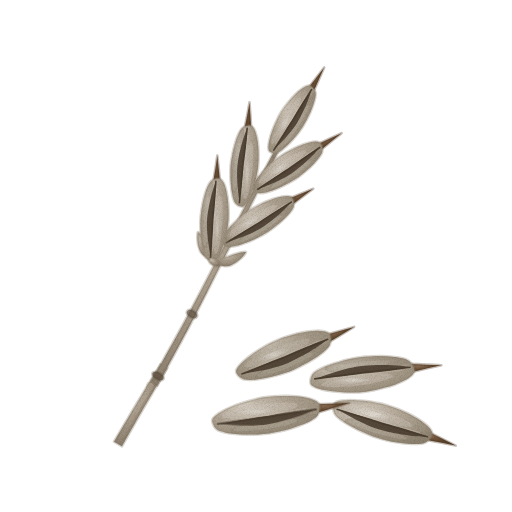
t = 0.00 s
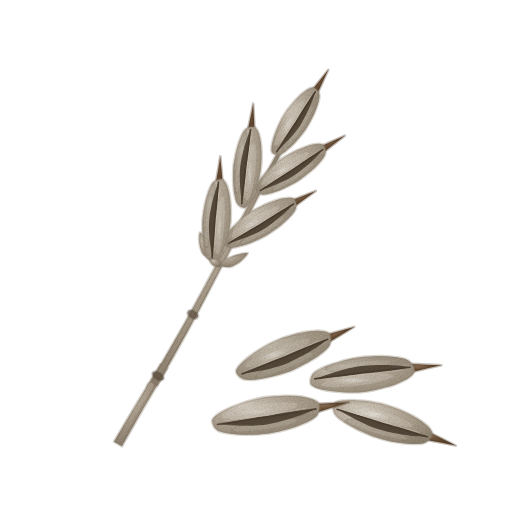
t = 1.43 s
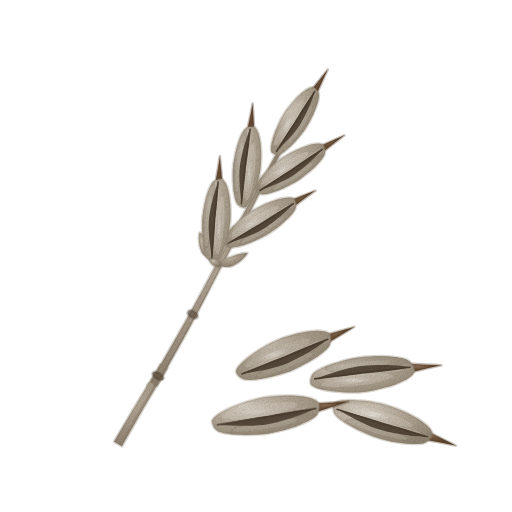
t = 2.85 s
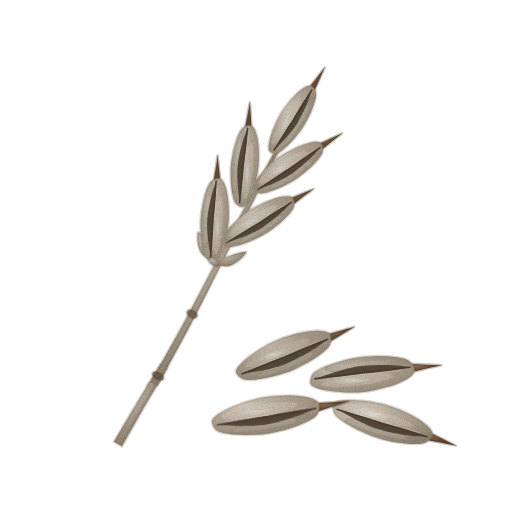
t = 3.80 s
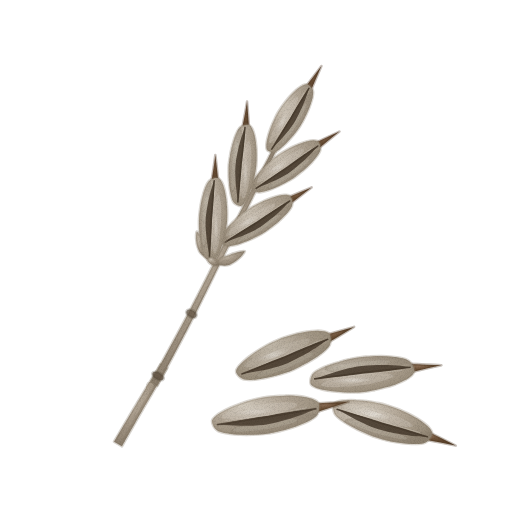
t = 4.75 s
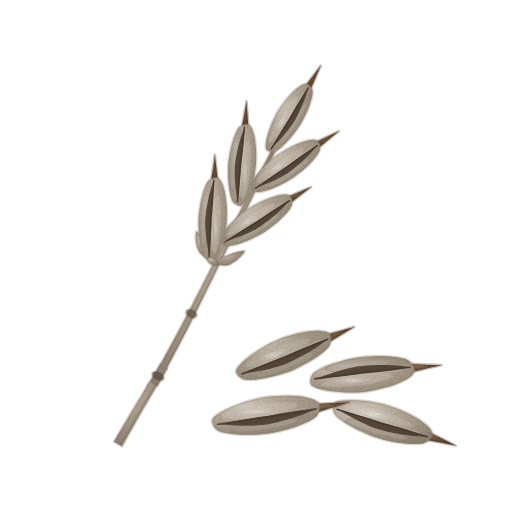
t = 6.18 s

The animated SVG that drew these frames (rendered in a browser with its animation timeline set to each time). Animation: 3 CSS @keyframes rules; one cycle of 7.60 s, repeats indefinitely.

<svg xmlns="http://www.w3.org/2000/svg" viewBox="0 0 512 512" role="img" aria-label="호밀 — 움직임, 윤곽 없는 수채" data-asset="watercolor-rye-motion" data-food="rye" data-style="watercolor" data-variant="motion" stroke-linecap="round" stroke-linejoin="round"><title>호밀</title><desc>마디 있는 줄기 한 가닥과 바닥에 놓인 연한 회갈색의 가늘고 긴 낱알 몇 개에 세로 골과 끝의 짧은 짙은 갈색 까락이 또렷하게 보인다.</desc><style>[data-asset="watercolor-rye-motion"] [data-part="stalk"]{transform-box:view-box;transform-origin:158px 376px;animation:watercolor-rye-motion-m0 7.6s cubic-bezier(.37,0,.63,1) 0s infinite}[data-asset="watercolor-rye-motion"] [data-part="grain-front"]{transform-box:view-box;transform-origin:266px 434px;animation:watercolor-rye-motion-m1 7.6s cubic-bezier(.37,0,.63,1) -2.128s infinite}[data-asset="watercolor-rye-motion"] [data-part="shine"]{transform-box:fill-box;transform-origin:center;animation:watercolor-rye-motion-m2 7.6s cubic-bezier(.37,0,.63,1) -3.192s infinite}@keyframes watercolor-rye-motion-m0{0%,100%{rotate:0deg}25%{rotate:0.9deg}75%{rotate:-0.75deg}}@keyframes watercolor-rye-motion-m1{0%,100%{rotate:0deg}25%{rotate:0.6deg}75%{rotate:-0.525deg}}@keyframes watercolor-rye-motion-m2{0%,100%{opacity:0.66}25%{opacity:0.81}75%{opacity:0.54}}@media (prefers-reduced-motion:reduce){[data-asset="watercolor-rye-motion"] *{animation:none!important}}</style><defs><radialGradient id="watercolor-rye-motion-g-stem-soft" cx="0.3" cy="0.26" r="0.84"><stop offset="0" stop-color="#ccc2b3"/><stop offset="0.45" stop-color="#a79a89"/><stop offset="0.86" stop-color="#918473"/><stop offset="1" stop-color="#847665"/></radialGradient><clipPath id="watercolor-rye-motion-clip0"><path d="M122 446.3 C125.6 439.9 136.1 421.2 143.6 408.1 C151.2 395.1 163.3 374.7 167.3 368 L160.7 364 C156.7 370.7 144.2 390.9 136.4 403.9 C128.6 416.8 117.7 435.4 114 441.7Z"/></clipPath><clipPath id="watercolor-rye-motion-clip1"><path d="M157.3 385.8 C162.9 375.4 180.1 344.3 190.9 323.6 C201.8 302.8 212 282.1 222.5 261.3 C233.1 240.6 244.9 217.2 254.1 199.1 C263.3 181 273.8 160.6 277.7 152.9 L274.3 151.1 C270.2 158.8 259.4 179 249.9 196.9 C240.4 214.8 228.3 238.1 217.5 258.7 C206.7 279.3 196.2 299.9 185.1 320.4 C173.9 341 156.4 371.9 150.7 382.2Z"/></clipPath><radialGradient id="watercolor-rye-motion-g-awn-soft" cx="0.3" cy="0.26" r="0.84"><stop offset="0" stop-color="#896c54"/><stop offset="0.45" stop-color="#684d34"/><stop offset="0.86" stop-color="#59412a"/><stop offset="1" stop-color="#503924"/></radialGradient><radialGradient id="watercolor-rye-motion-g-grain-soft" cx="0.3" cy="0.26" r="0.85"><stop offset="0" stop-color="#d3cbbe"/><stop offset="0.45" stop-color="#b2a696"/><stop offset="0.86" stop-color="#9c907e"/><stop offset="1" stop-color="#8e8270"/></radialGradient><clipPath id="watercolor-rye-motion-clip2"><path d="M312.4 87.4 C313.2 88.1 314 88.9 314.6 89.9 C315.1 90.8 315.6 91.7 315.7 93.2 C315.8 94.6 315.5 96.6 315.1 98.6 C314.7 100.6 313.9 102.9 313.1 105.3 C312.3 107.7 311.3 110.2 310.2 112.7 C309.1 115.2 307.7 117.8 306.5 120.2 C305.3 122.5 304.1 124.6 302.8 126.7 C301.4 128.8 300 130.8 298.4 132.9 C296.8 135 294.9 137.3 293.1 139.3 C291.3 141.4 289.3 143.4 287.6 145.1 C285.8 146.9 283.9 148.5 282.3 149.8 C280.7 151.1 279.1 152.2 277.8 152.8 C276.5 153.4 275.6 153.4 274.5 153.3 C273.5 153.3 272.6 153 271.6 152.6 C270.7 152.2 269.6 151.9 269.1 151 C268.5 150.1 268.3 148.7 268.3 147.2 C268.3 145.6 268.6 143.6 269 141.5 C269.5 139.4 270.1 137.1 270.8 134.7 C271.6 132.3 272.5 129.7 273.6 127.1 C274.6 124.6 275.8 121.9 277 119.5 C278.1 117.1 279.2 115 280.6 112.8 C281.9 110.7 283.2 108.8 284.8 106.6 C286.4 104.5 288.2 102.2 290 100.1 C291.7 98 293.6 96 295.4 94.2 C297.2 92.5 299 90.8 300.7 89.6 C302.4 88.3 304.1 87.2 305.5 86.5 C307 85.8 308.3 85.4 309.5 85.6 C310.6 85.8 311.5 86.7 312.4 87.4Z"/></clipPath><radialGradient id="watercolor-rye-motion-gloss"><stop stop-color="#fffdf9" stop-opacity=".85"/><stop offset=".6" stop-color="#fffdf9" stop-opacity=".25"/><stop offset="1" stop-color="#fffdf9" stop-opacity="0"/></radialGradient><clipPath id="watercolor-rye-motion-clip3"><path d="M312.4 87.4 C313.2 88.1 314 88.9 314.6 89.9 C315.1 90.8 315.6 91.7 315.7 93.2 C315.8 94.6 315.5 96.6 315.1 98.6 C314.7 100.6 313.9 102.9 313.1 105.3 C312.3 107.7 311.3 110.2 310.2 112.7 C309.1 115.2 307.7 117.8 306.5 120.2 C305.3 122.5 304.1 124.6 302.8 126.7 C301.4 128.8 300 130.8 298.4 132.9 C296.8 135 294.9 137.3 293.1 139.3 C291.3 141.4 289.3 143.4 287.6 145.1 C285.8 146.9 283.9 148.5 282.3 149.8 C280.7 151.1 279.1 152.2 277.8 152.8 C276.5 153.4 275.6 153.4 274.5 153.3 C273.5 153.3 272.6 153 271.6 152.6 C270.7 152.2 269.6 151.9 269.1 151 C268.5 150.1 268.3 148.7 268.3 147.2 C268.3 145.6 268.6 143.6 269 141.5 C269.5 139.4 270.1 137.1 270.8 134.7 C271.6 132.3 272.5 129.7 273.6 127.1 C274.6 124.6 275.8 121.9 277 119.5 C278.1 117.1 279.2 115 280.6 112.8 C281.9 110.7 283.2 108.8 284.8 106.6 C286.4 104.5 288.2 102.2 290 100.1 C291.7 98 293.6 96 295.4 94.2 C297.2 92.5 299 90.8 300.7 89.6 C302.4 88.3 304.1 87.2 305.5 86.5 C307 85.8 308.3 85.4 309.5 85.6 C310.6 85.8 311.5 86.7 312.4 87.4Z"/></clipPath><clipPath id="watercolor-rye-motion-clip4"><path d="M321.6 145.3 C322.1 146.4 322.3 147.7 322.4 148.9 C322.5 150 322.6 151.1 322.1 152.5 C321.6 153.9 320.5 155.6 319.3 157.3 C318 159.1 316.3 161 314.6 162.9 C312.8 164.8 310.7 166.9 308.6 168.8 C306.4 170.7 304 172.7 301.8 174.4 C299.7 176.1 297.7 177.6 295.5 179.1 C293.3 180.5 291.1 181.8 288.6 183.1 C286.2 184.4 283.4 185.8 280.8 187 C278.2 188.2 275.5 189.3 273 190.2 C270.6 191.1 268.1 191.9 266 192.5 C263.9 193 262 193.3 260.5 193.3 C259 193.3 258.2 192.9 257.2 192.4 C256.1 192 255.2 191.4 254.4 190.7 C253.7 189.9 252.8 189.1 252.6 188 C252.5 186.9 253 185.5 253.7 184 C254.4 182.4 255.5 180.6 256.8 178.8 C258.1 177 259.7 175 261.4 173 C263.2 171.1 265.2 168.9 267.3 167 C269.3 165 271.7 162.9 273.8 161.1 C275.9 159.3 277.9 157.7 280.1 156.2 C282.2 154.7 284.4 153.4 286.8 152.1 C289.2 150.7 292 149.2 294.6 148 C297.1 146.8 299.8 145.6 302.3 144.7 C304.7 143.8 307.2 143 309.3 142.5 C311.5 142 313.6 141.6 315.3 141.6 C317 141.6 318.5 141.8 319.6 142.4 C320.6 143 321.1 144.3 321.6 145.3Z"/></clipPath><clipPath id="watercolor-rye-motion-clip5"><path d="M312.4 87.4 C313.2 88.1 314 88.9 314.6 89.9 C315.1 90.8 315.6 91.7 315.7 93.2 C315.8 94.6 315.5 96.6 315.1 98.6 C314.7 100.6 313.9 102.9 313.1 105.3 C312.3 107.7 311.3 110.2 310.2 112.7 C309.1 115.2 307.7 117.8 306.5 120.2 C305.3 122.5 304.1 124.6 302.8 126.7 C301.4 128.8 300 130.8 298.4 132.9 C296.8 135 294.9 137.3 293.1 139.3 C291.3 141.4 289.3 143.4 287.6 145.1 C285.8 146.9 283.9 148.5 282.3 149.8 C280.7 151.1 279.1 152.2 277.8 152.8 C276.5 153.4 275.6 153.4 274.5 153.3 C273.5 153.3 272.6 153 271.6 152.6 C270.7 152.2 269.6 151.9 269.1 151 C268.5 150.1 268.3 148.7 268.3 147.2 C268.3 145.6 268.6 143.6 269 141.5 C269.5 139.4 270.1 137.1 270.8 134.7 C271.6 132.3 272.5 129.7 273.6 127.1 C274.6 124.6 275.8 121.9 277 119.5 C278.1 117.1 279.2 115 280.6 112.8 C281.9 110.7 283.2 108.8 284.8 106.6 C286.4 104.5 288.2 102.2 290 100.1 C291.7 98 293.6 96 295.4 94.2 C297.2 92.5 299 90.8 300.7 89.6 C302.4 88.3 304.1 87.2 305.5 86.5 C307 85.8 308.3 85.4 309.5 85.6 C310.6 85.8 311.5 86.7 312.4 87.4Z"/></clipPath><clipPath id="watercolor-rye-motion-clip6"><path d="M321.6 145.3 C322.1 146.4 322.3 147.7 322.4 148.9 C322.5 150 322.6 151.1 322.1 152.5 C321.6 153.9 320.5 155.6 319.3 157.3 C318 159.1 316.3 161 314.6 162.9 C312.8 164.8 310.7 166.9 308.6 168.8 C306.4 170.7 304 172.7 301.8 174.4 C299.7 176.1 297.7 177.6 295.5 179.1 C293.3 180.5 291.1 181.8 288.6 183.1 C286.2 184.4 283.4 185.8 280.8 187 C278.2 188.2 275.5 189.3 273 190.2 C270.6 191.1 268.1 191.9 266 192.5 C263.9 193 262 193.3 260.5 193.3 C259 193.3 258.2 192.9 257.2 192.4 C256.1 192 255.2 191.4 254.4 190.7 C253.7 189.9 252.8 189.1 252.6 188 C252.5 186.9 253 185.5 253.7 184 C254.4 182.4 255.5 180.6 256.8 178.8 C258.1 177 259.7 175 261.4 173 C263.2 171.1 265.2 168.9 267.3 167 C269.3 165 271.7 162.9 273.8 161.1 C275.9 159.3 277.9 157.7 280.1 156.2 C282.2 154.7 284.4 153.4 286.8 152.1 C289.2 150.7 292 149.2 294.6 148 C297.1 146.8 299.8 145.6 302.3 144.7 C304.7 143.8 307.2 143 309.3 142.5 C311.5 142 313.6 141.6 315.3 141.6 C317 141.6 318.5 141.8 319.6 142.4 C320.6 143 321.1 144.3 321.6 145.3Z"/></clipPath><clipPath id="watercolor-rye-motion-clip7"><path d="M248.2 125.7 C249.4 125.6 250.8 125.5 251.8 126.1 C252.8 126.7 253.7 128 254.5 129.5 C255.3 131 255.9 133 256.5 135.2 C257.1 137.3 257.5 139.9 257.9 142.5 C258.2 145.1 258.4 148 258.6 150.8 C258.7 153.7 258.7 156.8 258.6 159.6 C258.5 162.4 258.4 164.9 258.1 167.5 C257.8 170.1 257.4 172.6 256.8 175.3 C256.2 178 255.5 181.1 254.7 183.8 C253.9 186.6 253 189.4 252 191.8 C251.1 194.3 250.1 196.7 249.1 198.7 C248.1 200.7 247.1 202.5 246 203.8 C245 205.1 244 206.2 242.9 206.6 C241.9 207 240.8 206.6 239.8 206.3 C238.8 206 237.8 205.4 236.9 204.7 C236 204 235.3 203.5 234.6 202.2 C233.9 200.9 233.3 199 232.7 196.9 C232.2 194.8 231.8 192.3 231.4 189.7 C231.1 187.1 230.8 184.1 230.6 181.3 C230.4 178.4 230.4 175.3 230.4 172.5 C230.4 169.7 230.5 167.2 230.7 164.6 C231 162 231.4 159.5 231.9 156.8 C232.3 154 233 151 233.7 148.2 C234.4 145.4 235.2 142.7 236 140.2 C236.8 137.7 237.8 135.3 238.7 133.4 C239.7 131.4 240.7 129.7 241.7 128.6 C242.7 127.5 243.7 127.1 244.8 126.6 C245.8 126.2 247.1 125.8 248.2 125.7Z"/></clipPath><clipPath id="watercolor-rye-motion-clip8"><path d="M321.6 145.3 C322.1 146.4 322.3 147.7 322.4 148.9 C322.5 150 322.6 151.1 322.1 152.5 C321.6 153.9 320.5 155.6 319.3 157.3 C318 159.1 316.3 161 314.6 162.9 C312.8 164.8 310.7 166.9 308.6 168.8 C306.4 170.7 304 172.7 301.8 174.4 C299.7 176.1 297.7 177.6 295.5 179.1 C293.3 180.5 291.1 181.8 288.6 183.1 C286.2 184.4 283.4 185.8 280.8 187 C278.2 188.2 275.5 189.3 273 190.2 C270.6 191.1 268.1 191.9 266 192.5 C263.9 193 262 193.3 260.5 193.3 C259 193.3 258.2 192.9 257.2 192.4 C256.1 192 255.2 191.4 254.4 190.7 C253.7 189.9 252.8 189.1 252.6 188 C252.5 186.9 253 185.5 253.7 184 C254.4 182.4 255.5 180.6 256.8 178.8 C258.1 177 259.7 175 261.4 173 C263.2 171.1 265.2 168.9 267.3 167 C269.3 165 271.7 162.9 273.8 161.1 C275.9 159.3 277.9 157.7 280.1 156.2 C282.2 154.7 284.4 153.4 286.8 152.1 C289.2 150.7 292 149.2 294.6 148 C297.1 146.8 299.8 145.6 302.3 144.7 C304.7 143.8 307.2 143 309.3 142.5 C311.5 142 313.6 141.6 315.3 141.6 C317 141.6 318.5 141.8 319.6 142.4 C320.6 143 321.1 144.3 321.6 145.3Z"/></clipPath><clipPath id="watercolor-rye-motion-clip9"><path d="M248.2 125.7 C249.4 125.6 250.8 125.5 251.8 126.1 C252.8 126.7 253.7 128 254.5 129.5 C255.3 131 255.9 133 256.5 135.2 C257.1 137.3 257.5 139.9 257.9 142.5 C258.2 145.1 258.4 148 258.6 150.8 C258.7 153.7 258.7 156.8 258.6 159.6 C258.5 162.4 258.4 164.9 258.1 167.5 C257.8 170.1 257.4 172.6 256.8 175.3 C256.2 178 255.5 181.1 254.7 183.8 C253.9 186.6 253 189.4 252 191.8 C251.1 194.3 250.1 196.7 249.1 198.7 C248.1 200.7 247.1 202.5 246 203.8 C245 205.1 244 206.2 242.9 206.6 C241.9 207 240.8 206.6 239.8 206.3 C238.8 206 237.8 205.4 236.9 204.7 C236 204 235.3 203.5 234.6 202.2 C233.9 200.9 233.3 199 232.7 196.9 C232.2 194.8 231.8 192.3 231.4 189.7 C231.1 187.1 230.8 184.1 230.6 181.3 C230.4 178.4 230.4 175.3 230.4 172.5 C230.4 169.7 230.5 167.2 230.7 164.6 C231 162 231.4 159.5 231.9 156.8 C232.3 154 233 151 233.7 148.2 C234.4 145.4 235.2 142.7 236 140.2 C236.8 137.7 237.8 135.3 238.7 133.4 C239.7 131.4 240.7 129.7 241.7 128.6 C242.7 127.5 243.7 127.1 244.8 126.6 C245.8 126.2 247.1 125.8 248.2 125.7Z"/></clipPath><clipPath id="watercolor-rye-motion-clip10"><path d="M293.2 200 C293.7 201.1 293.8 202.4 293.9 203.6 C293.9 204.9 294 205.9 293.4 207.4 C292.8 208.8 291.7 210.5 290.4 212.2 C289 213.9 287.2 215.9 285.3 217.7 C283.4 219.6 281.2 221.6 279 223.5 C276.7 225.4 274.2 227.3 271.9 229 C269.6 230.7 267.5 232.2 265.2 233.6 C262.9 235 260.6 236.2 258.1 237.4 C255.5 238.7 252.6 240 249.9 241.2 C247.2 242.3 244.4 243.3 241.9 244.2 C239.3 245 236.8 245.8 234.6 246.2 C232.5 246.7 230.5 246.9 229 246.9 C227.5 246.8 226.6 246.3 225.6 245.9 C224.6 245.4 223.5 244.8 222.8 244 C222 243.2 221.2 242.4 221.1 241.2 C221 240.1 221.5 238.6 222.3 237.1 C223.1 235.6 224.3 233.8 225.7 232 C227.1 230.2 228.8 228.2 230.6 226.2 C232.5 224.3 234.7 222.2 236.8 220.2 C239 218.3 241.5 216.2 243.7 214.4 C246 212.7 248 211.2 250.3 209.7 C252.6 208.2 254.8 207 257.4 205.7 C259.9 204.4 262.8 203 265.4 201.8 C268.1 200.6 270.9 199.6 273.4 198.7 C276 197.9 278.5 197.1 280.8 196.7 C283 196.2 285.1 196 286.9 196 C288.6 196 290.2 196.3 291.2 196.9 C292.3 197.6 292.8 198.9 293.2 200Z"/></clipPath><clipPath id="watercolor-rye-motion-clip11"><path d="M248.2 125.7 C249.4 125.6 250.8 125.5 251.8 126.1 C252.8 126.7 253.7 128 254.5 129.5 C255.3 131 255.9 133 256.5 135.2 C257.1 137.3 257.5 139.9 257.9 142.5 C258.2 145.1 258.4 148 258.6 150.8 C258.7 153.7 258.7 156.8 258.6 159.6 C258.5 162.4 258.4 164.9 258.1 167.5 C257.8 170.1 257.4 172.6 256.8 175.3 C256.2 178 255.5 181.1 254.7 183.8 C253.9 186.6 253 189.4 252 191.8 C251.1 194.3 250.1 196.7 249.1 198.7 C248.1 200.7 247.1 202.5 246 203.8 C245 205.1 244 206.2 242.9 206.6 C241.9 207 240.8 206.6 239.8 206.3 C238.8 206 237.8 205.4 236.9 204.7 C236 204 235.3 203.5 234.6 202.2 C233.9 200.9 233.3 199 232.7 196.9 C232.2 194.8 231.8 192.3 231.4 189.7 C231.1 187.1 230.8 184.1 230.6 181.3 C230.4 178.4 230.4 175.3 230.4 172.5 C230.4 169.7 230.5 167.2 230.7 164.6 C231 162 231.4 159.5 231.9 156.8 C232.3 154 233 151 233.7 148.2 C234.4 145.4 235.2 142.7 236 140.2 C236.8 137.7 237.8 135.3 238.7 133.4 C239.7 131.4 240.7 129.7 241.7 128.6 C242.7 127.5 243.7 127.1 244.8 126.6 C245.8 126.2 247.1 125.8 248.2 125.7Z"/></clipPath><clipPath id="watercolor-rye-motion-clip12"><path d="M293.2 200 C293.7 201.1 293.8 202.4 293.9 203.6 C293.9 204.9 294 205.9 293.4 207.4 C292.8 208.8 291.7 210.5 290.4 212.2 C289 213.9 287.2 215.9 285.3 217.7 C283.4 219.6 281.2 221.6 279 223.5 C276.7 225.4 274.2 227.3 271.9 229 C269.6 230.7 267.5 232.2 265.2 233.6 C262.9 235 260.6 236.2 258.1 237.4 C255.5 238.7 252.6 240 249.9 241.2 C247.2 242.3 244.4 243.3 241.9 244.2 C239.3 245 236.8 245.8 234.6 246.2 C232.5 246.7 230.5 246.9 229 246.9 C227.5 246.8 226.6 246.3 225.6 245.9 C224.6 245.4 223.5 244.8 222.8 244 C222 243.2 221.2 242.4 221.1 241.2 C221 240.1 221.5 238.6 222.3 237.1 C223.1 235.6 224.3 233.8 225.7 232 C227.1 230.2 228.8 228.2 230.6 226.2 C232.5 224.3 234.7 222.2 236.8 220.2 C239 218.3 241.5 216.2 243.7 214.4 C246 212.7 248 211.2 250.3 209.7 C252.6 208.2 254.8 207 257.4 205.7 C259.9 204.4 262.8 203 265.4 201.8 C268.1 200.6 270.9 199.6 273.4 198.7 C276 197.9 278.5 197.1 280.8 196.7 C283 196.2 285.1 196 286.9 196 C288.6 196 290.2 196.3 291.2 196.9 C292.3 197.6 292.8 198.9 293.2 200Z"/></clipPath><clipPath id="watercolor-rye-motion-clip13"><path d="M216.9 178.6 C218.1 178.4 219.5 178.2 220.5 178.9 C221.6 179.5 222.5 180.8 223.4 182.3 C224.2 183.8 225 185.8 225.7 188 C226.3 190.2 226.9 192.8 227.3 195.4 C227.8 198.1 228.1 201 228.3 204 C228.6 206.9 228.7 210.1 228.7 212.9 C228.7 215.8 228.7 218.3 228.5 221 C228.2 223.7 227.9 226.2 227.4 229.1 C226.9 231.9 226.2 235 225.5 237.9 C224.8 240.7 224 243.6 223.1 246.1 C222.3 248.7 221.3 251.2 220.4 253.2 C219.4 255.3 218.4 257.2 217.4 258.6 C216.4 260 215.4 261.1 214.4 261.6 C213.3 262.1 212.1 261.7 211.1 261.4 C210.1 261.1 209 260.5 208.1 259.8 C207.2 259.1 206.4 258.6 205.6 257.3 C204.9 256 204.2 254.1 203.6 252 C203 249.9 202.4 247.3 202 244.7 C201.5 242 201.2 239 200.9 236.1 C200.6 233.2 200.4 230 200.3 227.2 C200.3 224.3 200.2 221.7 200.4 219 C200.6 216.4 200.9 213.8 201.3 211 C201.7 208.2 202.2 205 202.8 202.2 C203.4 199.3 204.2 196.4 204.9 193.9 C205.7 191.3 206.6 188.8 207.5 186.8 C208.4 184.8 209.3 183 210.3 181.9 C211.3 180.7 212.3 180.3 213.4 179.7 C214.5 179.2 215.7 178.7 216.9 178.6Z"/></clipPath><clipPath id="watercolor-rye-motion-clip14"><path d="M330.5 337.2 C330.8 338.6 330.8 340.2 330.6 341.6 C330.4 343.1 330.3 344.3 329.3 345.9 C328.3 347.5 326.6 349.3 324.6 351 C322.6 352.8 320.1 354.7 317.4 356.6 C314.7 358.4 311.7 360.3 308.6 362.1 C305.6 363.8 302.1 365.6 299.1 367.1 C296 368.7 293.2 370 290.1 371.2 C287.1 372.4 284.1 373.3 280.8 374.3 C277.5 375.3 273.8 376.2 270.3 377 C266.9 377.8 263.3 378.5 260.1 378.9 C256.9 379.4 253.7 379.8 251 379.9 C248.4 380 246 379.9 244.2 379.5 C242.4 379.1 241.5 378.4 240.3 377.6 C239.2 376.8 238.2 375.9 237.5 374.8 C236.8 373.7 235.9 372.5 236 371.1 C236.2 369.8 237.1 368.2 238.3 366.6 C239.6 364.9 241.4 363 243.4 361.2 C245.5 359.3 247.9 357.3 250.6 355.4 C253.2 353.4 256.2 351.4 259.2 349.5 C262.2 347.7 265.6 345.7 268.6 344.1 C271.7 342.5 274.5 341.1 277.5 339.9 C280.5 338.6 283.4 337.6 286.7 336.6 C290 335.5 293.7 334.5 297.1 333.6 C300.6 332.8 304.1 332.1 307.3 331.6 C310.5 331.1 313.7 330.8 316.5 330.7 C319.2 330.6 321.8 330.8 323.9 331.2 C325.9 331.6 327.7 332.1 328.8 333.2 C329.9 334.2 330.2 335.8 330.5 337.2Z"/></clipPath><clipPath id="watercolor-rye-motion-clip15"><path d="M330.5 337.2 C330.8 338.6 330.8 340.2 330.6 341.6 C330.4 343.1 330.3 344.3 329.3 345.9 C328.3 347.5 326.6 349.3 324.6 351 C322.6 352.8 320.1 354.7 317.4 356.6 C314.7 358.4 311.7 360.3 308.6 362.1 C305.6 363.8 302.1 365.6 299.1 367.1 C296 368.7 293.2 370 290.1 371.2 C287.1 372.4 284.1 373.3 280.8 374.3 C277.5 375.3 273.8 376.2 270.3 377 C266.9 377.8 263.3 378.5 260.1 378.9 C256.9 379.4 253.7 379.8 251 379.9 C248.4 380 246 379.9 244.2 379.5 C242.4 379.1 241.5 378.4 240.3 377.6 C239.2 376.8 238.2 375.9 237.5 374.8 C236.8 373.7 235.9 372.5 236 371.1 C236.2 369.8 237.1 368.2 238.3 366.6 C239.6 364.9 241.4 363 243.4 361.2 C245.5 359.3 247.9 357.3 250.6 355.4 C253.2 353.4 256.2 351.4 259.2 349.5 C262.2 347.7 265.6 345.7 268.6 344.1 C271.7 342.5 274.5 341.1 277.5 339.9 C280.5 338.6 283.4 337.6 286.7 336.6 C290 335.5 293.7 334.5 297.1 333.6 C300.6 332.8 304.1 332.1 307.3 331.6 C310.5 331.1 313.7 330.8 316.5 330.7 C319.2 330.6 321.8 330.8 323.9 331.2 C325.9 331.6 327.7 332.1 328.8 333.2 C329.9 334.2 330.2 335.8 330.5 337.2Z"/></clipPath><clipPath id="watercolor-rye-motion-clip16"><path d="M330.5 337.2 C330.8 338.6 330.8 340.2 330.6 341.6 C330.4 343.1 330.3 344.3 329.3 345.9 C328.3 347.5 326.6 349.3 324.6 351 C322.6 352.8 320.1 354.7 317.4 356.6 C314.7 358.4 311.7 360.3 308.6 362.1 C305.6 363.8 302.1 365.6 299.1 367.1 C296 368.7 293.2 370 290.1 371.2 C287.1 372.4 284.1 373.3 280.8 374.3 C277.5 375.3 273.8 376.2 270.3 377 C266.9 377.8 263.3 378.5 260.1 378.9 C256.9 379.4 253.7 379.8 251 379.9 C248.4 380 246 379.9 244.2 379.5 C242.4 379.1 241.5 378.4 240.3 377.6 C239.2 376.8 238.2 375.9 237.5 374.8 C236.8 373.7 235.9 372.5 236 371.1 C236.2 369.8 237.1 368.2 238.3 366.6 C239.6 364.9 241.4 363 243.4 361.2 C245.5 359.3 247.9 357.3 250.6 355.4 C253.2 353.4 256.2 351.4 259.2 349.5 C262.2 347.7 265.6 345.7 268.6 344.1 C271.7 342.5 274.5 341.1 277.5 339.9 C280.5 338.6 283.4 337.6 286.7 336.6 C290 335.5 293.7 334.5 297.1 333.6 C300.6 332.8 304.1 332.1 307.3 331.6 C310.5 331.1 313.7 330.8 316.5 330.7 C319.2 330.6 321.8 330.8 323.9 331.2 C325.9 331.6 327.7 332.1 328.8 333.2 C329.9 334.2 330.2 335.8 330.5 337.2Z"/></clipPath><clipPath id="watercolor-rye-motion-clip17"><path d="M413.6 367.7 C414.1 369.1 414.7 370.7 414.2 372.2 C413.7 373.6 412.4 375 410.7 376.4 C409.1 377.9 406.7 379.3 404.2 380.6 C401.7 381.9 398.6 383.2 395.5 384.4 C392.3 385.5 388.7 386.7 385.2 387.6 C381.7 388.6 377.7 389.5 374.2 390.2 C370.7 390.9 367.6 391.5 364.2 391.9 C360.8 392.2 357.6 392.4 354 392.5 C350.4 392.5 346.4 392.5 342.7 392.3 C339.1 392.1 335.3 391.8 331.9 391.3 C328.6 390.9 325.3 390.3 322.5 389.7 C319.8 389 317.2 388.3 315.2 387.4 C313.3 386.5 311.7 385.5 310.9 384.4 C310 383.2 310.3 381.7 310.4 380.3 C310.5 379 310.8 377.6 311.4 376.4 C312 375.1 312.5 374 313.9 372.7 C315.4 371.5 317.6 370.2 320 369 C322.5 367.7 325.6 366.4 328.7 365.3 C331.9 364.1 335.5 362.9 339 361.9 C342.5 360.8 346.4 359.8 349.9 359.1 C353.4 358.3 356.6 357.7 359.9 357.2 C363.3 356.8 366.5 356.5 370.1 356.4 C373.6 356.2 377.7 356.1 381.3 356.1 C385 356.2 388.7 356.4 392.1 356.7 C395.4 357 398.7 357.5 401.4 358.1 C404.1 358.7 406.5 359.5 408.2 360.4 C409.9 361.3 410.7 362.4 411.6 363.6 C412.5 364.8 413.2 366.2 413.6 367.7Z"/></clipPath><clipPath id="watercolor-rye-motion-clip18"><path d="M413.6 367.7 C414.1 369.1 414.7 370.7 414.2 372.2 C413.7 373.6 412.4 375 410.7 376.4 C409.1 377.9 406.7 379.3 404.2 380.6 C401.7 381.9 398.6 383.2 395.5 384.4 C392.3 385.5 388.7 386.7 385.2 387.6 C381.7 388.6 377.7 389.5 374.2 390.2 C370.7 390.9 367.6 391.5 364.2 391.9 C360.8 392.2 357.6 392.4 354 392.5 C350.4 392.5 346.4 392.5 342.7 392.3 C339.1 392.1 335.3 391.8 331.9 391.3 C328.6 390.9 325.3 390.3 322.5 389.7 C319.8 389 317.2 388.3 315.2 387.4 C313.3 386.5 311.7 385.5 310.9 384.4 C310 383.2 310.3 381.7 310.4 380.3 C310.5 379 310.8 377.6 311.4 376.4 C312 375.1 312.5 374 313.9 372.7 C315.4 371.5 317.6 370.2 320 369 C322.5 367.7 325.6 366.4 328.7 365.3 C331.9 364.1 335.5 362.9 339 361.9 C342.5 360.8 346.4 359.8 349.9 359.1 C353.4 358.3 356.6 357.7 359.9 357.2 C363.3 356.8 366.5 356.5 370.1 356.4 C373.6 356.2 377.7 356.1 381.3 356.1 C385 356.2 388.7 356.4 392.1 356.7 C395.4 357 398.7 357.5 401.4 358.1 C404.1 358.7 406.5 359.5 408.2 360.4 C409.9 361.3 410.7 362.4 411.6 363.6 C412.5 364.8 413.2 366.2 413.6 367.7Z"/></clipPath><clipPath id="watercolor-rye-motion-clip19"><path d="M430.9 436.9 C430.2 438.2 429.2 439.5 428.1 440.5 C427 441.5 426.1 442.4 424.3 443 C422.5 443.6 420.1 443.9 417.4 444 C414.7 444.2 411.4 444 408.1 443.8 C404.8 443.5 401.2 443.1 397.6 442.5 C394.1 441.9 390.2 441.2 386.8 440.4 C383.4 439.6 380.3 438.8 377.2 437.8 C374 436.8 371 435.7 367.8 434.3 C364.6 433 360.9 431.4 357.7 429.8 C354.5 428.2 351.2 426.4 348.4 424.7 C345.5 423.1 342.8 421.3 340.6 419.7 C338.4 418.1 336.6 416.5 335.4 415 C334.2 413.6 334 412.4 333.6 411.1 C333.2 409.8 333 408.4 333.1 407.1 C333.2 405.7 333.3 404.3 334.3 403.3 C335.3 402.3 337 401.6 339.1 401.1 C341.1 400.6 343.7 400.3 346.5 400.2 C349.3 400 352.6 400 355.9 400.2 C359.2 400.3 362.9 400.7 366.5 401.1 C370.1 401.5 374 402.2 377.4 402.9 C380.9 403.5 384 404.2 387.1 405.2 C390.3 406.1 393.3 407.2 396.6 408.5 C399.8 409.8 403.5 411.3 406.7 412.8 C410 414.4 413.2 416.1 416.1 417.7 C419 419.4 421.7 421.2 423.9 422.9 C426.1 424.6 428.1 426.3 429.5 428 C430.9 429.6 431.9 431.2 432.2 432.7 C432.4 434.2 431.6 435.7 430.9 436.9Z"/></clipPath><clipPath id="watercolor-rye-motion-clip20"><path d="M319.2 407.6 C319.2 409.1 319 410.7 318.5 412.2 C318 413.7 317.5 415 316.1 416.4 C314.6 417.8 312.3 419.3 309.8 420.7 C307.3 422.1 304.2 423.5 300.9 424.7 C297.7 426 294 427.3 290.4 428.4 C286.7 429.5 282.7 430.6 279.1 431.4 C275.5 432.2 272.2 432.9 268.8 433.5 C265.3 434 262 434.3 258.2 434.5 C254.5 434.7 250.4 434.8 246.6 434.8 C242.7 434.8 238.8 434.6 235.4 434.3 C231.9 434 228.4 433.6 225.6 433.1 C222.8 432.5 220.2 431.9 218.4 431.1 C216.6 430.2 215.7 429.2 214.8 428.1 C213.9 427 213.3 425.7 212.8 424.4 C212.4 423.1 211.7 421.7 212.1 420.2 C212.6 418.8 213.9 417.4 215.5 416 C217.2 414.5 219.6 413 222.2 411.6 C224.8 410.1 227.8 408.6 231.1 407.2 C234.3 405.8 237.9 404.4 241.5 403.2 C245.2 401.9 249.2 400.7 252.8 399.8 C256.3 398.8 259.6 398 263.1 397.4 C266.5 396.8 269.9 396.5 273.5 396.2 C277.2 395.9 281.4 395.7 285.2 395.7 C289 395.6 292.9 395.7 296.4 396 C299.9 396.3 303.3 396.7 306.2 397.3 C309.1 397.9 311.8 398.6 313.8 399.6 C315.9 400.5 317.6 401.6 318.5 402.9 C319.3 404.2 319.2 406 319.2 407.6Z"/></clipPath><filter id="watercolor-rye-motion-fx" filterUnits="userSpaceOnUse" x="0" y="0" width="512" height="512" color-interpolation-filters="sRGB"><feTurbulence type="fractalNoise" baseFrequency="0.05" numOctaves="2" seed="7" result="w"/><feDisplacementMap in="SourceGraphic" in2="w" scale="1.4" xChannelSelector="R" yChannelSelector="G" result="d"/><feTurbulence type="fractalNoise" baseFrequency="1.35" numOctaves="2" seed="3" result="n"/><feColorMatrix in="n" type="matrix" values="0 0 0 0 0 0 0 0 0 0 0 0 0 0 0 0.24 0 0 0 -0.101" result="na"/><feComposite in="na" in2="d" operator="in" result="g"/><feMerge><feMergeNode in="d"/><feMergeNode in="g"/></feMerge></filter></defs><g filter="url(#watercolor-rye-motion-fx)"><path d="M122 446.3 C125.6 439.9 136.1 421.2 143.6 408.1 C151.2 395.1 163.3 374.7 167.3 368 L160.7 364 C156.7 370.7 144.2 390.9 136.4 403.9 C128.6 416.8 117.7 435.4 114 441.7Z" fill="url(#watercolor-rye-motion-g-stem-soft)" stroke="#847665" stroke-width="2.6" stroke-opacity="0.32"/><g clip-path="url(#watercolor-rye-motion-clip0)"><path d="M123 447.2 C126.6 440.8 137.2 422.1 144.8 409.1 C152.4 396 164.7 375.7 168.6 369 L165.4 367 C161.3 373.7 148.9 394 141.2 406.9 C133.5 419.9 122.7 438.5 119 444.8Z" fill="#847665" opacity="0.38"/></g><g data-part="stalk"><path d="M157.3 385.8 C162.9 375.4 180.1 344.3 190.9 323.6 C201.8 302.8 212 282.1 222.5 261.3 C233.1 240.6 244.9 217.2 254.1 199.1 C263.3 181 273.8 160.6 277.7 152.9 L274.3 151.1 C270.2 158.8 259.4 179 249.9 196.9 C240.4 214.8 228.3 238.1 217.5 258.7 C206.7 279.3 196.2 299.9 185.1 320.4 C173.9 341 156.4 371.9 150.7 382.2Z" fill="url(#watercolor-rye-motion-g-stem-soft)" stroke="#847665" stroke-width="2.6" stroke-opacity="0.32"/><g clip-path="url(#watercolor-rye-motion-clip1)"><path d="M158.7 386.9 C164.3 376.6 181.5 345.5 192.5 324.8 C203.4 304.1 213.7 283.4 224.3 262.7 C234.9 242 246.8 218.6 256.1 200.6 C265.4 182.5 275.9 162.1 279.9 154.5 L278.1 153.5 C274.1 161.2 263.3 181.5 253.9 199.4 C244.5 217.4 232.4 240.7 221.7 261.3 C211 282 200.6 302.6 189.5 323.2 C178.5 343.8 161 374.8 155.3 385.1Z" fill="#847665" opacity="0.36"/></g><path d="M152.6 372.9 A6.2 3.4 30 1 0 163.4 379.1 A6.2 3.4 30 1 0 152.6 372.9Z" fill="#615242" opacity="0.78" stroke="#493d2f" stroke-width="2.6" stroke-opacity="0.32"/><path d="M187.2 311.2 A5.6 3.1 30 1 0 196.8 316.8 A5.6 3.1 30 1 0 187.2 311.2Z" fill="#615242" opacity="0.72" stroke="#493d2f" stroke-width="2.6" stroke-opacity="0.32"/><path d="M212 260 C204.4 257.2 201.7 254.6 200.1 251.3 C195.9 242.2 197.5 232.8 198 232 C198.7 232.1 204.3 238 208.3 247.1 C210.6 250.2 211.9 253.4 212 260Z" fill="url(#watercolor-rye-motion-g-stem-soft)" stroke="#847665" stroke-width="2.6" stroke-opacity="0.32"/><path d="M216 264 C220.6 259.1 223.8 257.5 227.7 256.7 C237.1 252.4 245.4 251.6 246 252 C245.9 252.9 240.5 261.1 231.1 265.2 C227.5 266.7 223.7 266.9 216 264Z" fill="url(#watercolor-rye-motion-g-stem-soft)" stroke="#847665" stroke-width="2.6" stroke-opacity="0.32"/><path d="M307.4 89.0 Q317.3 76.4 324.2 67.5 Q319.6 77.9 313.1 92.6Z" fill="url(#watercolor-rye-motion-g-awn-soft)" stroke="#503924" stroke-width="2.6" stroke-opacity="0.32"/><path d="M312.4 87.4 C313.2 88.1 314 88.9 314.6 89.9 C315.1 90.8 315.6 91.7 315.7 93.2 C315.8 94.6 315.5 96.6 315.1 98.6 C314.7 100.6 313.9 102.9 313.1 105.3 C312.3 107.7 311.3 110.2 310.2 112.7 C309.1 115.2 307.7 117.8 306.5 120.2 C305.3 122.5 304.1 124.6 302.8 126.7 C301.4 128.8 300 130.8 298.4 132.9 C296.8 135 294.9 137.3 293.1 139.3 C291.3 141.4 289.3 143.4 287.6 145.1 C285.8 146.9 283.9 148.5 282.3 149.8 C280.7 151.1 279.1 152.2 277.8 152.8 C276.5 153.4 275.6 153.4 274.5 153.3 C273.5 153.3 272.6 153 271.6 152.6 C270.7 152.2 269.6 151.9 269.1 151 C268.5 150.1 268.3 148.7 268.3 147.2 C268.3 145.6 268.6 143.6 269 141.5 C269.5 139.4 270.1 137.1 270.8 134.7 C271.6 132.3 272.5 129.7 273.6 127.1 C274.6 124.6 275.8 121.9 277 119.5 C278.1 117.1 279.2 115 280.6 112.8 C281.9 110.7 283.2 108.8 284.8 106.6 C286.4 104.5 288.2 102.2 290 100.1 C291.7 98 293.6 96 295.4 94.2 C297.2 92.5 299 90.8 300.7 89.6 C302.4 88.3 304.1 87.2 305.5 86.5 C307 85.8 308.3 85.4 309.5 85.6 C310.6 85.8 311.5 86.7 312.4 87.4Z" fill="url(#watercolor-rye-motion-g-grain-soft)" stroke="#8e8270" stroke-width="2.6" stroke-opacity="0.32"/><g clip-path="url(#watercolor-rye-motion-clip2)"><path d="M284 147.1 A34.4 6.2 -58 1 0 320.5 88.7 A34.4 6.2 -58 1 0 284 147.1Z" fill="#8e8270" opacity="0.42"/><path d="M271.6 144 A27.2 4 -58 1 0 300.4 97.9 A27.2 4 -58 1 0 271.6 144Z" fill="#d3cbbe" opacity="0.36"/><path d="M284.1 144.3 A23.2 2.7 -58 1 0 308.7 105 A23.2 2.7 -58 1 0 284.1 144.3Z" fill="#d3cbbe" opacity="0.22"/><path d="M275.2 138.7 A17.6 2.2 -58 1 0 293.8 108.9 A17.6 2.2 -58 1 0 275.2 138.7Z" fill="url(#watercolor-rye-motion-gloss)" opacity="0.38"/><path d="M274.3 149.5 C282.3 136 287.5 126.5 292.2 119.7 C301.7 103 310.3 91 311.1 90.4 C311.2 91.6 306.8 106.2 297.2 122.8 C292.9 129.9 285.7 138.2 274.3 149.5Z" fill="#493d2f" opacity="0.88"/></g><path d="M273.8 150.1 Q293.0 120.6 311.5 89.7" fill="none" stroke="#493d2f" stroke-width="1.6" opacity="0.95"/><path d="M275.6 143.7 Q292.2 120.1 306.5 94.2" fill="none" stroke="#d3cbbe" stroke-width="0.7" opacity="0.58"/><g clip-path="url(#watercolor-rye-motion-clip3)"><path d="M324.8 143.2 C325.4 144.5 325.8 146.1 326 147.5 C326.2 149 326.5 150.3 326 152 C325.5 153.7 324.5 155.6 323.2 157.7 C321.9 159.7 320.1 161.9 318.2 164.1 C316.3 166.3 314.1 168.6 311.8 170.7 C309.5 172.9 306.9 175.1 304.5 177 C302.2 178.9 300 180.6 297.6 182.2 C295.2 183.8 292.7 185.1 290 186.5 C287.3 187.9 284.2 189.4 281.3 190.6 C278.4 191.8 275.4 193 272.6 193.9 C269.9 194.8 267.1 195.6 264.8 196 C262.4 196.5 260.2 196.7 258.5 196.6 C256.8 196.5 255.7 195.8 254.5 195.2 C253.3 194.6 252.1 193.8 251.2 192.8 C250.3 191.8 249.2 190.8 248.9 189.4 C248.7 188 249.1 186.4 249.8 184.5 C250.4 182.7 251.6 180.7 252.9 178.5 C254.2 176.4 255.9 174.1 257.8 171.9 C259.6 169.6 261.8 167.2 264 164.9 C266.2 162.7 268.7 160.3 271 158.3 C273.3 156.3 275.5 154.6 277.8 152.9 C280.2 151.3 282.6 149.9 285.2 148.4 C287.9 146.9 291 145.4 293.8 144.1 C296.7 142.8 299.7 141.7 302.4 140.7 C305.2 139.8 308 139.1 310.4 138.7 C312.9 138.2 315.2 138 317.2 138.1 C319.2 138.2 320.9 138.5 322.2 139.4 C323.5 140.2 324.2 141.8 324.8 143.2Z" fill="#8e8270" opacity="0.34"/></g><path d="M316.0 144.9 Q331.0 137.9 341.6 133.2 Q332.6 140.3 319.9 150.7Z" fill="url(#watercolor-rye-motion-g-awn-soft)" stroke="#503924" stroke-width="2.6" stroke-opacity="0.32"/><path d="M321.6 145.3 C322.1 146.4 322.3 147.7 322.4 148.9 C322.5 150 322.6 151.1 322.1 152.5 C321.6 153.9 320.5 155.6 319.3 157.3 C318 159.1 316.3 161 314.6 162.9 C312.8 164.8 310.7 166.9 308.6 168.8 C306.4 170.7 304 172.7 301.8 174.4 C299.7 176.1 297.7 177.6 295.5 179.1 C293.3 180.5 291.1 181.8 288.6 183.1 C286.2 184.4 283.4 185.8 280.8 187 C278.2 188.2 275.5 189.3 273 190.2 C270.6 191.1 268.1 191.9 266 192.5 C263.9 193 262 193.3 260.5 193.3 C259 193.3 258.2 192.9 257.2 192.4 C256.1 192 255.2 191.4 254.4 190.7 C253.7 189.9 252.8 189.1 252.6 188 C252.5 186.9 253 185.5 253.7 184 C254.4 182.4 255.5 180.6 256.8 178.8 C258.1 177 259.7 175 261.4 173 C263.2 171.1 265.2 168.9 267.3 167 C269.3 165 271.7 162.9 273.8 161.1 C275.9 159.3 277.9 157.7 280.1 156.2 C282.2 154.7 284.4 153.4 286.8 152.1 C289.2 150.7 292 149.2 294.6 148 C297.1 146.8 299.8 145.6 302.3 144.7 C304.7 143.8 307.2 143 309.3 142.5 C311.5 142 313.6 141.6 315.3 141.6 C317 141.6 318.5 141.8 319.6 142.4 C320.6 143 321.1 144.3 321.6 145.3Z" fill="url(#watercolor-rye-motion-g-grain-soft)" stroke="#8e8270" stroke-width="2.6" stroke-opacity="0.32"/><g clip-path="url(#watercolor-rye-motion-clip4)"><path d="M268.8 190.6 A36.1 6.5 -34 1 0 328.7 150.2 A36.1 6.5 -34 1 0 268.8 190.6Z" fill="#8e8270" opacity="0.42"/><path d="M258.5 182.8 A28.6 4.3 -34 1 0 305.8 150.8 A28.6 4.3 -34 1 0 258.5 182.8Z" fill="#d3cbbe" opacity="0.36"/><path d="M270.4 188.4 A24.4 2.8 -34 1 0 310.8 161.2 A24.4 2.8 -34 1 0 270.4 188.4Z" fill="#d3cbbe" opacity="0.22"/><path d="M264.2 179.3 A18.5 2.3 -34 1 0 294.8 158.6 A18.5 2.3 -34 1 0 264.2 179.3Z" fill="url(#watercolor-rye-motion-gloss)" opacity="0.38"/><path d="M258.5 188.9 C272 179.4 281 172.6 288.5 168 C304.7 156.1 318.1 148.2 319.1 148 C318.7 149.2 308.3 161.4 292 173.2 C284.8 178.2 274.4 183 258.5 188.9Z" fill="#493d2f" opacity="0.88"/></g><path d="M257.8 189.3 Q289.0 169.5 319.8 147.5" fill="none" stroke="#493d2f" stroke-width="1.6" opacity="0.95"/><path d="M262.5 184.2 Q288.5 168.7 313.3 149.9" fill="none" stroke="#d3cbbe" stroke-width="0.7" opacity="0.58"/><g clip-path="url(#watercolor-rye-motion-clip5)"><path d="M248.6 121.9 C250.1 121.8 251.9 121.7 253.2 122.4 C254.5 123.1 255.7 124.5 256.7 126.2 C257.7 127.8 258.6 130.1 259.4 132.4 C260.2 134.8 260.8 137.6 261.3 140.5 C261.8 143.3 262.1 146.5 262.4 149.6 C262.6 152.8 262.6 156.2 262.6 159.2 C262.5 162.3 262.4 165 262.1 167.9 C261.8 170.8 261.2 173.5 260.5 176.4 C259.9 179.4 258.9 182.8 258 185.8 C257 188.8 255.9 191.8 254.8 194.5 C253.6 197.2 252.4 199.8 251.2 201.9 C249.9 204.1 248.6 206.1 247.3 207.5 C246 209 244.8 210.1 243.4 210.5 C242.1 211 240.7 210.5 239.4 210.1 C238.1 209.8 236.8 209.1 235.7 208.3 C234.6 207.6 233.5 206.9 232.6 205.5 C231.7 204 230.9 202 230.2 199.7 C229.5 197.4 228.9 194.6 228.4 191.7 C227.8 188.9 227.4 185.7 227.2 182.5 C226.9 179.4 226.7 175.9 226.7 172.9 C226.7 169.8 226.7 167.1 227 164.2 C227.3 161.3 227.7 158.6 228.3 155.6 C228.9 152.7 229.6 149.3 230.4 146.3 C231.3 143.3 232.2 140.2 233.3 137.5 C234.3 134.8 235.4 132.2 236.6 130.1 C237.8 128 239.1 126.1 240.3 124.9 C241.6 123.7 242.8 123.3 244.2 122.8 C245.6 122.3 247.1 121.9 248.6 121.9Z" fill="#8e8270" opacity="0.36"/></g><g clip-path="url(#watercolor-rye-motion-clip6)"><path d="M248.6 121.9 C250.1 121.8 251.9 121.7 253.2 122.4 C254.5 123.1 255.7 124.5 256.7 126.2 C257.7 127.8 258.6 130.1 259.4 132.4 C260.2 134.8 260.8 137.6 261.3 140.5 C261.8 143.3 262.1 146.5 262.4 149.6 C262.6 152.8 262.6 156.2 262.6 159.2 C262.5 162.3 262.4 165 262.1 167.9 C261.8 170.8 261.2 173.5 260.5 176.4 C259.9 179.4 258.9 182.8 258 185.8 C257 188.8 255.9 191.8 254.8 194.5 C253.6 197.2 252.4 199.8 251.2 201.9 C249.9 204.1 248.6 206.1 247.3 207.5 C246 209 244.8 210.1 243.4 210.5 C242.1 211 240.7 210.5 239.4 210.1 C238.1 209.8 236.8 209.1 235.7 208.3 C234.6 207.6 233.5 206.9 232.6 205.5 C231.7 204 230.9 202 230.2 199.7 C229.5 197.4 228.9 194.6 228.4 191.7 C227.8 188.9 227.4 185.7 227.2 182.5 C226.9 179.4 226.7 175.9 226.7 172.9 C226.7 169.8 226.7 167.1 227 164.2 C227.3 161.3 227.7 158.6 228.3 155.6 C228.9 152.7 229.6 149.3 230.4 146.3 C231.3 143.3 232.2 140.2 233.3 137.5 C234.3 134.8 235.4 132.2 236.6 130.1 C237.8 128 239.1 126.1 240.3 124.9 C241.6 123.7 242.8 123.3 244.2 122.8 C245.6 122.3 247.1 121.9 248.6 121.9Z" fill="#8e8270" opacity="0.34"/></g><path d="M244.2 129.7 Q247.6 113.6 249.5 102.4 Q250.4 113.9 251.3 130.4Z" fill="url(#watercolor-rye-motion-g-awn-soft)" stroke="#503924" stroke-width="2.6" stroke-opacity="0.32"/><path d="M248.2 125.7 C249.4 125.6 250.8 125.5 251.8 126.1 C252.8 126.7 253.7 128 254.5 129.5 C255.3 131 255.9 133 256.5 135.2 C257.1 137.3 257.5 139.9 257.9 142.5 C258.2 145.1 258.4 148 258.6 150.8 C258.7 153.7 258.7 156.8 258.6 159.6 C258.5 162.4 258.4 164.9 258.1 167.5 C257.8 170.1 257.4 172.6 256.8 175.3 C256.2 178 255.5 181.1 254.7 183.8 C253.9 186.6 253 189.4 252 191.8 C251.1 194.3 250.1 196.7 249.1 198.7 C248.1 200.7 247.1 202.5 246 203.8 C245 205.1 244 206.2 242.9 206.6 C241.9 207 240.8 206.6 239.8 206.3 C238.8 206 237.8 205.4 236.9 204.7 C236 204 235.3 203.5 234.6 202.2 C233.9 200.9 233.3 199 232.7 196.9 C232.2 194.8 231.8 192.3 231.4 189.7 C231.1 187.1 230.8 184.1 230.6 181.3 C230.4 178.4 230.4 175.3 230.4 172.5 C230.4 169.7 230.5 167.2 230.7 164.6 C231 162 231.4 159.5 231.9 156.8 C232.3 154 233 151 233.7 148.2 C234.4 145.4 235.2 142.7 236 140.2 C236.8 137.7 237.8 135.3 238.7 133.4 C239.7 131.4 240.7 129.7 241.7 128.6 C242.7 127.5 243.7 127.1 244.8 126.6 C245.8 126.2 247.1 125.8 248.2 125.7Z" fill="url(#watercolor-rye-motion-g-grain-soft)" stroke="#8e8270" stroke-width="2.6" stroke-opacity="0.32"/><g clip-path="url(#watercolor-rye-motion-clip7)"><path d="M233.1 193.6 A36.1 6.5 -84 1 0 240.7 121.7 A36.1 6.5 -84 1 0 233.1 193.6Z" fill="#8e8270" opacity="0.42"/><path d="M244.8 199 A28.6 4.3 -84 1 0 250.8 142.2 A28.6 4.3 -84 1 0 244.8 199Z" fill="#d3cbbe" opacity="0.36"/><path d="M234.2 191.2 A24.4 2.8 -84 1 0 239.3 142.7 A24.4 2.8 -84 1 0 234.2 191.2Z" fill="#d3cbbe" opacity="0.22"/><path d="M245.2 192.3 A18.5 2.3 -84 1 0 249.1 155.6 A18.5 2.3 -84 1 0 245.2 192.3Z" fill="url(#watercolor-rye-motion-gloss)" opacity="0.38"/><path d="M239.4 201.8 C237.2 185.1 236.5 173.6 237.5 164.9 C240.3 145 246.2 130 247 129.2 C247.4 130.2 246.7 145.7 243.7 165.5 C243.2 174.3 241.4 185.5 239.4 201.8Z" fill="#493d2f" opacity="0.88"/></g><path d="M239.4 202.7 Q242.3 165.8 247.2 128.3" fill="none" stroke="#493d2f" stroke-width="1.6" opacity="0.95"/><path d="M241.7 196.2 Q243.2 165.9 248.1 135.2" fill="none" stroke="#d3cbbe" stroke-width="0.7" opacity="0.58"/><g clip-path="url(#watercolor-rye-motion-clip8)"><path d="M296.5 197.9 C297.1 199.3 297.4 201 297.5 202.5 C297.7 204 297.9 205.3 297.3 207 C296.8 208.7 295.6 210.6 294.2 212.6 C292.8 214.7 290.9 216.9 288.9 219 C286.9 221.2 284.5 223.4 282.1 225.6 C279.7 227.7 277 229.9 274.5 231.7 C272 233.6 269.7 235.2 267.2 236.7 C264.7 238.3 262.2 239.6 259.4 240.9 C256.6 242.2 253.3 243.6 250.3 244.8 C247.3 245.9 244.2 247 241.4 247.8 C238.5 248.7 235.7 249.4 233.2 249.7 C230.8 250.1 228.6 250.3 226.9 250.1 C225.1 249.9 224.1 249.2 222.9 248.6 C221.7 247.9 220.4 247.1 219.5 246.1 C218.6 245 217.5 243.9 217.3 242.5 C217.2 241.1 217.6 239.4 218.4 237.6 C219.1 235.7 220.4 233.7 221.8 231.6 C223.3 229.5 225.1 227.2 227 224.9 C229 222.7 231.3 220.3 233.6 218.1 C236 215.9 238.6 213.5 241 211.6 C243.5 209.6 245.7 207.9 248.2 206.3 C250.7 204.7 253.2 203.4 255.9 202 C258.7 200.6 261.9 199.1 264.9 197.9 C267.8 196.7 270.9 195.6 273.8 194.7 C276.6 193.9 279.4 193.3 282 192.9 C284.5 192.5 286.9 192.3 288.9 192.5 C290.9 192.7 292.7 193.1 294 194 C295.3 194.9 295.9 196.5 296.5 197.9Z" fill="#8e8270" opacity="0.36"/></g><g clip-path="url(#watercolor-rye-motion-clip9)"><path d="M296.5 197.9 C297.1 199.3 297.4 201 297.5 202.5 C297.7 204 297.9 205.3 297.3 207 C296.8 208.7 295.6 210.6 294.2 212.6 C292.8 214.7 290.9 216.9 288.9 219 C286.9 221.2 284.5 223.4 282.1 225.6 C279.7 227.7 277 229.9 274.5 231.7 C272 233.6 269.7 235.2 267.2 236.7 C264.7 238.3 262.2 239.6 259.4 240.9 C256.6 242.2 253.3 243.6 250.3 244.8 C247.3 245.9 244.2 247 241.4 247.8 C238.5 248.7 235.7 249.4 233.2 249.7 C230.8 250.1 228.6 250.3 226.9 250.1 C225.1 249.9 224.1 249.2 222.9 248.6 C221.7 247.9 220.4 247.1 219.5 246.1 C218.6 245 217.5 243.9 217.3 242.5 C217.2 241.1 217.6 239.4 218.4 237.6 C219.1 235.7 220.4 233.7 221.8 231.6 C223.3 229.5 225.1 227.2 227 224.9 C229 222.7 231.3 220.3 233.6 218.1 C236 215.9 238.6 213.5 241 211.6 C243.5 209.6 245.7 207.9 248.2 206.3 C250.7 204.7 253.2 203.4 255.9 202 C258.7 200.6 261.9 199.1 264.9 197.9 C267.8 196.7 270.9 195.6 273.8 194.7 C276.6 193.9 279.4 193.3 282 192.9 C284.5 192.5 286.9 192.3 288.9 192.5 C290.9 192.7 292.7 193.1 294 194 C295.3 194.9 295.9 196.5 296.5 197.9Z" fill="#8e8270" opacity="0.34"/></g><path d="M287.4 199.3 Q302.7 193.0 313.3 188.8 Q304.3 195.4 291.3 205.5Z" fill="url(#watercolor-rye-motion-g-awn-soft)" stroke="#503924" stroke-width="2.6" stroke-opacity="0.32"/><path d="M293.2 200 C293.7 201.1 293.8 202.4 293.9 203.6 C293.9 204.9 294 205.9 293.4 207.4 C292.8 208.8 291.7 210.5 290.4 212.2 C289 213.9 287.2 215.9 285.3 217.7 C283.4 219.6 281.2 221.6 279 223.5 C276.7 225.4 274.2 227.3 271.9 229 C269.6 230.7 267.5 232.2 265.2 233.6 C262.9 235 260.6 236.2 258.1 237.4 C255.5 238.7 252.6 240 249.9 241.2 C247.2 242.3 244.4 243.3 241.9 244.2 C239.3 245 236.8 245.8 234.6 246.2 C232.5 246.7 230.5 246.9 229 246.9 C227.5 246.8 226.6 246.3 225.6 245.9 C224.6 245.4 223.5 244.8 222.8 244 C222 243.2 221.2 242.4 221.1 241.2 C221 240.1 221.5 238.6 222.3 237.1 C223.1 235.6 224.3 233.8 225.7 232 C227.1 230.2 228.8 228.2 230.6 226.2 C232.5 224.3 234.7 222.2 236.8 220.2 C239 218.3 241.5 216.2 243.7 214.4 C246 212.7 248 211.2 250.3 209.7 C252.6 208.2 254.8 207 257.4 205.7 C259.9 204.4 262.8 203 265.4 201.8 C268.1 200.6 270.9 199.6 273.4 198.7 C276 197.9 278.5 197.1 280.8 196.7 C283 196.2 285.1 196 286.9 196 C288.6 196 290.2 196.3 291.2 196.9 C292.3 197.6 292.8 198.9 293.2 200Z" fill="url(#watercolor-rye-motion-g-grain-soft)" stroke="#8e8270" stroke-width="2.6" stroke-opacity="0.32"/><g clip-path="url(#watercolor-rye-motion-clip10)"><path d="M237.5 244.4 A37 6.7 -32 1 0 300.2 205.2 A37 6.7 -32 1 0 237.5 244.4Z" fill="#8e8270" opacity="0.42"/><path d="M227.3 236.2 A29.2 4.3 -32 1 0 276.9 205.2 A29.2 4.3 -32 1 0 227.3 236.2Z" fill="#d3cbbe" opacity="0.36"/><path d="M239.3 242.4 A24.9 2.9 -32 1 0 281.6 216 A24.9 2.9 -32 1 0 239.3 242.4Z" fill="#d3cbbe" opacity="0.22"/><path d="M233.3 232.8 A18.9 2.3 -32 1 0 265.4 212.8 A18.9 2.3 -32 1 0 233.3 232.8Z" fill="url(#watercolor-rye-motion-gloss)" opacity="0.38"/><path d="M227.1 242.4 C241.3 233.3 250.8 226.6 258.6 222.2 C275.6 210.5 289.5 202.9 290.6 202.7 C290.1 203.9 279.1 216.1 262 227.6 C254.5 232.5 243.6 236.9 227.1 242.4Z" fill="#493d2f" opacity="0.88"/></g><path d="M226.3 242.8 Q259.0 223.6 291.3 202.2" fill="none" stroke="#493d2f" stroke-width="1.6" opacity="0.95"/><path d="M231.4 237.8 Q258.5 222.9 284.6 204.5" fill="none" stroke="#d3cbbe" stroke-width="0.7" opacity="0.58"/><g clip-path="url(#watercolor-rye-motion-clip11)"><path d="M217.2 174.7 C218.7 174.6 220.4 174.4 221.8 175.1 C223.2 175.8 224.4 177.2 225.5 178.9 C226.6 180.5 227.6 182.8 228.5 185.2 C229.3 187.6 230.1 190.4 230.7 193.3 C231.3 196.2 231.7 199.4 232.1 202.6 C232.4 205.8 232.6 209.3 232.6 212.4 C232.7 215.5 232.7 218.4 232.5 221.3 C232.2 224.2 231.8 227 231.2 230.1 C230.6 233.1 229.8 236.6 228.9 239.7 C228 242.8 227 245.9 225.9 248.7 C224.9 251.5 223.7 254.2 222.5 256.4 C221.4 258.7 220.1 260.8 218.8 262.3 C217.6 263.8 216.3 265 215 265.5 C213.7 266 212.2 265.6 210.8 265.3 C209.5 265 208.2 264.2 207 263.5 C205.9 262.7 204.8 262.1 203.8 260.7 C202.8 259.3 201.9 257.2 201.1 254.9 C200.3 252.6 199.6 249.7 199 246.8 C198.4 243.9 197.9 240.7 197.5 237.5 C197.1 234.3 196.8 230.8 196.7 227.7 C196.5 224.5 196.5 221.7 196.7 218.8 C196.8 215.8 197.2 213.1 197.7 210 C198.1 206.9 198.8 203.5 199.5 200.4 C200.3 197.2 201.1 194.1 202.1 191.3 C203.1 188.5 204.1 185.8 205.2 183.6 C206.4 181.4 207.6 179.5 208.8 178.2 C210.1 177 211.3 176.5 212.7 175.9 C214.1 175.4 215.6 174.8 217.2 174.7Z" fill="#8e8270" opacity="0.36"/></g><g clip-path="url(#watercolor-rye-motion-clip12)"><path d="M217.2 174.7 C218.7 174.6 220.4 174.4 221.8 175.1 C223.2 175.8 224.4 177.2 225.5 178.9 C226.6 180.5 227.6 182.8 228.5 185.2 C229.3 187.6 230.1 190.4 230.7 193.3 C231.3 196.2 231.7 199.4 232.1 202.6 C232.4 205.8 232.6 209.3 232.6 212.4 C232.7 215.5 232.7 218.4 232.5 221.3 C232.2 224.2 231.8 227 231.2 230.1 C230.6 233.1 229.8 236.6 228.9 239.7 C228 242.8 227 245.9 225.9 248.7 C224.9 251.5 223.7 254.2 222.5 256.4 C221.4 258.7 220.1 260.8 218.8 262.3 C217.6 263.8 216.3 265 215 265.5 C213.7 266 212.2 265.6 210.8 265.3 C209.5 265 208.2 264.2 207 263.5 C205.9 262.7 204.8 262.1 203.8 260.7 C202.8 259.3 201.9 257.2 201.1 254.9 C200.3 252.6 199.6 249.7 199 246.8 C198.4 243.9 197.9 240.7 197.5 237.5 C197.1 234.3 196.8 230.8 196.7 227.7 C196.5 224.5 196.5 221.7 196.7 218.8 C196.8 215.8 197.2 213.1 197.7 210 C198.1 206.9 198.8 203.5 199.5 200.4 C200.3 197.2 201.1 194.1 202.1 191.3 C203.1 188.5 204.1 185.8 205.2 183.6 C206.4 181.4 207.6 179.5 208.8 178.2 C210.1 177 211.3 176.5 212.7 175.9 C214.1 175.4 215.6 174.8 217.2 174.7Z" fill="#8e8270" opacity="0.34"/></g><path d="M213.0 182.9 Q215.8 166.7 217.3 155.6 Q218.6 166.9 220.2 183.4Z" fill="url(#watercolor-rye-motion-g-awn-soft)" stroke="#503924" stroke-width="2.6" stroke-opacity="0.32"/><path d="M216.9 178.6 C218.1 178.4 219.5 178.2 220.5 178.9 C221.6 179.5 222.5 180.8 223.4 182.3 C224.2 183.8 225 185.8 225.7 188 C226.3 190.2 226.9 192.8 227.3 195.4 C227.8 198.1 228.1 201 228.3 204 C228.6 206.9 228.7 210.1 228.7 212.9 C228.7 215.8 228.7 218.3 228.5 221 C228.2 223.7 227.9 226.2 227.4 229.1 C226.9 231.9 226.2 235 225.5 237.9 C224.8 240.7 224 243.6 223.1 246.1 C222.3 248.7 221.3 251.2 220.4 253.2 C219.4 255.3 218.4 257.2 217.4 258.6 C216.4 260 215.4 261.1 214.4 261.6 C213.3 262.1 212.1 261.7 211.1 261.4 C210.1 261.1 209 260.5 208.1 259.8 C207.2 259.1 206.4 258.6 205.6 257.3 C204.9 256 204.2 254.1 203.6 252 C203 249.9 202.4 247.3 202 244.7 C201.5 242 201.2 239 200.9 236.1 C200.6 233.2 200.4 230 200.3 227.2 C200.3 224.3 200.2 221.7 200.4 219 C200.6 216.4 200.9 213.8 201.3 211 C201.7 208.2 202.2 205 202.8 202.2 C203.4 199.3 204.2 196.4 204.9 193.9 C205.7 191.3 206.6 188.8 207.5 186.8 C208.4 184.8 209.3 183 210.3 181.9 C211.3 180.7 212.3 180.3 213.4 179.7 C214.5 179.2 215.7 178.7 216.9 178.6Z" fill="url(#watercolor-rye-motion-g-grain-soft)" stroke="#8e8270" stroke-width="2.6" stroke-opacity="0.32"/><g clip-path="url(#watercolor-rye-motion-clip13)"><path d="M203.9 248.6 A37 6.7 -86 1 0 209 174.8 A37 6.7 -86 1 0 203.9 248.6Z" fill="#8e8270" opacity="0.42"/><path d="M215.9 253.8 A29.2 4.3 -86 1 0 219.9 195.4 A29.2 4.3 -86 1 0 215.9 253.8Z" fill="#d3cbbe" opacity="0.36"/><path d="M204.8 246.1 A24.9 2.9 -86 1 0 208.2 196.3 A24.9 2.9 -86 1 0 204.8 246.1Z" fill="#d3cbbe" opacity="0.22"/><path d="M216 246.9 A18.9 2.3 -86 1 0 218.7 209.1 A18.9 2.3 -86 1 0 216 246.9Z" fill="url(#watercolor-rye-motion-gloss)" opacity="0.38"/><path d="M210.5 256.8 C207.6 239.7 206.4 228 207.1 219.1 C209.4 198.6 214.9 183.1 215.7 182.2 C216.1 183.2 215.9 199.1 213.5 219.5 C213.3 228.5 211.9 240 210.5 256.8Z" fill="#493d2f" opacity="0.88"/></g><path d="M210.5 257.7 Q212.1 219.9 215.9 181.3" fill="none" stroke="#493d2f" stroke-width="1.6" opacity="0.95"/><path d="M212.6 250.9 Q213.0 219.9 216.9 188.3" fill="none" stroke="#d3cbbe" stroke-width="0.7" opacity="0.58"/><path d="M208.8 259 A6 3.4 30 1 0 219.2 265 A6 3.4 30 1 0 208.8 259Z" fill="url(#watercolor-rye-motion-g-stem-soft)" stroke="#847665" stroke-width="2.6" stroke-opacity="0.32"/></g><g data-part="grain-back"><path d="M323.8 335.2 Q342.1 330.3 354.1 326.9 Q343.4 333.5 327.1 343.3Z" fill="url(#watercolor-rye-motion-g-awn-soft)" stroke="#503924" stroke-width="2.6" stroke-opacity="0.32"/><path d="M330.5 337.2 C330.8 338.6 330.8 340.2 330.6 341.6 C330.4 343.1 330.3 344.3 329.3 345.9 C328.3 347.5 326.6 349.3 324.6 351 C322.6 352.8 320.1 354.7 317.4 356.6 C314.7 358.4 311.7 360.3 308.6 362.1 C305.6 363.8 302.1 365.6 299.1 367.1 C296 368.7 293.2 370 290.1 371.2 C287.1 372.4 284.1 373.3 280.8 374.3 C277.5 375.3 273.8 376.2 270.3 377 C266.9 377.8 263.3 378.5 260.1 378.9 C256.9 379.4 253.7 379.8 251 379.9 C248.4 380 246 379.9 244.2 379.5 C242.4 379.1 241.5 378.4 240.3 377.6 C239.2 376.8 238.2 375.9 237.5 374.8 C236.8 373.7 235.9 372.5 236 371.1 C236.2 369.8 237.1 368.2 238.3 366.6 C239.6 364.9 241.4 363 243.4 361.2 C245.5 359.3 247.9 357.3 250.6 355.4 C253.2 353.4 256.2 351.4 259.2 349.5 C262.2 347.7 265.6 345.7 268.6 344.1 C271.7 342.5 274.5 341.1 277.5 339.9 C280.5 338.6 283.4 337.6 286.7 336.6 C290 335.5 293.7 334.5 297.1 333.6 C300.6 332.8 304.1 332.1 307.3 331.6 C310.5 331.1 313.7 330.8 316.5 330.7 C319.2 330.6 321.8 330.8 323.9 331.2 C325.9 331.6 327.7 332.1 328.8 333.2 C329.9 334.2 330.2 335.8 330.5 337.2Z" fill="url(#watercolor-rye-motion-g-grain-soft)" stroke="#8e8270" stroke-width="2.6" stroke-opacity="0.32"/><g clip-path="url(#watercolor-rye-motion-clip14)"><path d="M254.9 378.3 A44.7 8 -22 1 0 337.8 344.8 A44.7 8 -22 1 0 254.9 378.3Z" fill="#8e8270" opacity="0.42"/><path d="M244.4 366.4 A35.4 5.2 -22 1 0 310 339.9 A35.4 5.2 -22 1 0 244.4 366.4Z" fill="#d3cbbe" opacity="0.36"/><path d="M257.4 376.1 A30.2 3.5 -22 1 0 313.3 353.5 A30.2 3.5 -22 1 0 257.4 376.1Z" fill="#d3cbbe" opacity="0.22"/><path d="M330.5 337.2 C330.8 338.6 330.8 340.2 330.6 341.6 C330.4 343.1 330.3 344.3 329.3 345.9 C328.3 347.5 326.6 349.3 324.6 351 C322.6 352.8 320.1 354.7 317.4 356.6 C314.7 358.4 311.7 360.3 308.6 362.1 C305.6 363.8 302.1 365.6 299.1 367.1 C296 368.7 293.2 370 290.1 371.2 C287.1 372.4 284.1 373.3 280.8 374.3 C277.5 375.3 273.8 376.2 270.3 377 C266.9 377.8 263.3 378.5 260.1 378.9 C256.9 379.4 253.7 379.8 251 379.9 C248.4 380 246 379.9 244.2 379.5 C242.4 379.1 241.5 378.4 240.3 377.6 C239.2 376.8 238.2 375.9 237.5 374.8 C236.8 373.7 235.9 372.5 236 371.1 C236.2 369.8 237.1 368.2 238.3 366.6 C239.6 364.9 241.4 363 243.4 361.2 C245.5 359.3 247.9 357.3 250.6 355.4 C253.2 353.4 256.2 351.4 259.2 349.5 C262.2 347.7 265.6 345.7 268.6 344.1 C271.7 342.5 274.5 341.1 277.5 339.9 C280.5 338.6 283.4 337.6 286.7 336.6 C290 335.5 293.7 334.5 297.1 333.6 C300.6 332.8 304.1 332.1 307.3 331.6 C310.5 331.1 313.7 330.8 316.5 330.7 C319.2 330.6 321.8 330.8 323.9 331.2 C325.9 331.6 327.7 332.1 328.8 333.2 C329.9 334.2 330.2 335.8 330.5 337.2Z" fill="#8e8270" opacity="0.2"/><path d="M252.3 363.6 A22.9 2.8 -22 1 0 294.7 346.4 A22.9 2.8 -22 1 0 252.3 363.6Z" fill="url(#watercolor-rye-motion-gloss)" opacity="0.5"/><path d="M242.9 373.7 C261.6 365.7 274.3 359.7 284.6 356.1 C307.3 345.8 325.5 339.7 326.8 339.8 C326 341.1 310.2 353.1 287.5 363.2 C277.4 367.4 263.6 370.5 242.9 373.7Z" fill="#493d2f" opacity="0.88"/></g><path d="M241.9 374.0 Q284.8 358.0 327.7 339.3" fill="none" stroke="#493d2f" stroke-width="1.6" opacity="0.95"/><path d="M248.9 369.1 Q284.4 357.0 319.3 340.6" fill="none" stroke="#d3cbbe" stroke-width="0.7" opacity="0.58"/><g clip-path="url(#watercolor-rye-motion-clip15)"><path d="M413.5 364.2 C414 365.9 414.6 367.9 414.1 369.7 C413.6 371.5 412.2 373.2 410.5 374.9 C408.7 376.5 406.2 378.2 403.5 379.8 C400.8 381.3 397.6 382.9 394.2 384.2 C390.8 385.6 387 386.9 383.2 388 C379.4 389.2 375.2 390.2 371.5 391 C367.7 391.8 364.3 392.4 360.7 392.8 C357.1 393.2 353.6 393.4 349.7 393.4 C345.9 393.4 341.6 393.3 337.6 393 C333.6 392.7 329.6 392.2 326 391.6 C322.3 391 318.8 390.3 315.8 389.4 C312.8 388.6 310 387.6 307.9 386.5 C305.8 385.4 304 384.2 303.1 382.7 C302.2 381.3 302.5 379.4 302.5 377.8 C302.6 376.2 303 374.5 303.6 373 C304.2 371.4 304.7 370.1 306.3 368.6 C307.8 367.1 310.1 365.6 312.8 364.1 C315.4 362.6 318.7 361.1 322 359.7 C325.4 358.3 329.2 357 333 355.8 C336.8 354.6 341 353.4 344.7 352.5 C348.5 351.7 351.9 351 355.5 350.5 C359.1 350 362.5 349.8 366.4 349.6 C370.2 349.5 374.5 349.4 378.5 349.6 C382.4 349.7 386.4 350 390 350.4 C393.6 350.9 397.2 351.5 400.1 352.3 C403 353.1 405.7 354.1 407.5 355.2 C409.4 356.4 410.2 357.7 411.2 359.2 C412.2 360.7 413 362.4 413.5 364.2Z" fill="#8e8270" opacity="0.44"/></g><g clip-path="url(#watercolor-rye-motion-clip16)"><path d="M327 402 C327 403.9 326.9 405.8 326.4 407.5 C325.8 409.3 325.3 410.9 323.8 412.6 C322.3 414.2 319.9 416 317.2 417.6 C314.5 419.2 311.2 420.8 307.7 422.3 C304.3 423.8 300.4 425.3 296.5 426.5 C292.6 427.8 288.3 429 284.4 429.9 C280.6 430.9 277.1 431.6 273.4 432.2 C269.6 432.7 266 433 262.1 433.2 C258.1 433.4 253.6 433.4 249.5 433.3 C245.4 433.2 241.2 432.9 237.5 432.5 C233.7 432.1 230 431.5 227 430.8 C223.9 430.1 221.1 429.2 219.2 428.2 C217.2 427.1 216.3 425.9 215.2 424.6 C214.2 423.2 213.5 421.6 213 420 C212.5 418.4 211.7 416.6 212.2 415 C212.7 413.3 214 411.6 215.8 409.9 C217.5 408.2 220 406.4 222.8 404.7 C225.5 403 228.8 401.2 232.3 399.6 C235.7 398 239.6 396.4 243.4 394.9 C247.3 393.5 251.6 392.1 255.4 391.1 C259.2 390 262.7 389.1 266.4 388.5 C270.1 387.8 273.7 387.5 277.7 387.2 C281.6 387 286.1 386.8 290.2 386.8 C294.3 386.9 298.5 387.1 302.2 387.5 C306 387.9 309.6 388.5 312.8 389.3 C315.9 390 318.9 391 321.1 392.2 C323.3 393.4 325.1 394.7 326.1 396.3 C327.1 397.9 326.9 400.1 327 402Z" fill="#8e8270" opacity="0.44"/></g></g><g data-part="grain-mid"><path d="M407.5 363.9 Q427.8 364.5 441.4 365.2 Q428.2 368.1 408.6 372.8Z" fill="url(#watercolor-rye-motion-g-awn-soft)" stroke="#503924" stroke-width="2.6" stroke-opacity="0.32"/><path d="M413.6 367.7 C414.1 369.1 414.7 370.7 414.2 372.2 C413.7 373.6 412.4 375 410.7 376.4 C409.1 377.9 406.7 379.3 404.2 380.6 C401.7 381.9 398.6 383.2 395.5 384.4 C392.3 385.5 388.7 386.7 385.2 387.6 C381.7 388.6 377.7 389.5 374.2 390.2 C370.7 390.9 367.6 391.5 364.2 391.9 C360.8 392.2 357.6 392.4 354 392.5 C350.4 392.5 346.4 392.5 342.7 392.3 C339.1 392.1 335.3 391.8 331.9 391.3 C328.6 390.9 325.3 390.3 322.5 389.7 C319.8 389 317.2 388.3 315.2 387.4 C313.3 386.5 311.7 385.5 310.9 384.4 C310 383.2 310.3 381.7 310.4 380.3 C310.5 379 310.8 377.6 311.4 376.4 C312 375.1 312.5 374 313.9 372.7 C315.4 371.5 317.6 370.2 320 369 C322.5 367.7 325.6 366.4 328.7 365.3 C331.9 364.1 335.5 362.9 339 361.9 C342.5 360.8 346.4 359.8 349.9 359.1 C353.4 358.3 356.6 357.7 359.9 357.2 C363.3 356.8 366.5 356.5 370.1 356.4 C373.6 356.2 377.7 356.1 381.3 356.1 C385 356.2 388.7 356.4 392.1 356.7 C395.4 357 398.7 357.5 401.4 358.1 C404.1 358.7 406.5 359.5 408.2 360.4 C409.9 361.3 410.7 362.4 411.6 363.6 C412.5 364.8 413.2 366.2 413.6 367.7Z" fill="url(#watercolor-rye-motion-g-grain-soft)" stroke="#8e8270" stroke-width="2.6" stroke-opacity="0.32"/><g clip-path="url(#watercolor-rye-motion-clip17)"><path d="M324.3 368.5 A46.4 8.3 -7 1 0 416.5 357.2 A46.4 8.3 -7 1 0 324.3 368.5Z" fill="#8e8270" opacity="0.42"/><path d="M320.9 384.7 A36.7 5.4 -7 1 0 393.8 375.7 A36.7 5.4 -7 1 0 320.9 384.7Z" fill="#d3cbbe" opacity="0.36"/><path d="M327.7 369.3 A31.3 3.6 -7 1 0 389.9 361.7 A31.3 3.6 -7 1 0 327.7 369.3Z" fill="#d3cbbe" opacity="0.22"/><path d="M329.4 383.3 A23.8 2.9 -7 1 0 376.6 377.5 A23.8 2.9 -7 1 0 329.4 383.3Z" fill="url(#watercolor-rye-motion-gloss)" opacity="0.5"/><path d="M315.8 378.7 C336.2 371.3 350.3 367.2 361.6 366 C387.3 363.7 407.7 366.5 409 367.2 C407.9 368 388.3 371.7 362.5 373.8 C351.4 375.7 336.8 376.6 315.8 378.7Z" fill="#493d2f" opacity="0.88"/></g><path d="M314.7 378.9 Q361.7 372.0 410.1 367.2" fill="none" stroke="#493d2f" stroke-width="1.6" opacity="0.95"/><path d="M323.6 380.0 Q361.9 373.1 401.8 370.4" fill="none" stroke="#d3cbbe" stroke-width="0.7" opacity="0.58"/><g clip-path="url(#watercolor-rye-motion-clip18)"><path d="M430.6 434.1 C429.8 435.7 428.7 437.2 427.4 438.5 C426.2 439.7 425.2 440.9 423.2 441.7 C421.2 442.5 418.5 443 415.6 443.2 C412.6 443.5 409.1 443.5 405.5 443.4 C401.9 443.2 398 442.8 394.2 442.2 C390.3 441.7 386.1 440.9 382.5 440.1 C378.8 439.3 375.5 438.5 372.1 437.4 C368.7 436.3 365.5 435.1 362 433.6 C358.5 432.1 354.7 430.3 351.2 428.5 C347.8 426.6 344.3 424.7 341.3 422.8 C338.3 420.8 335.3 418.8 333 416.9 C330.8 415.1 328.8 413.2 327.6 411.5 C326.3 409.8 326.1 408.4 325.8 406.8 C325.4 405.2 325.2 403.5 325.4 401.9 C325.6 400.3 325.7 398.5 326.9 397.3 C328 396 329.9 395.2 332.1 394.5 C334.4 393.8 337.2 393.3 340.3 393 C343.4 392.7 346.9 392.5 350.5 392.6 C354.1 392.6 358.1 392.9 362 393.3 C365.9 393.7 370.1 394.3 373.8 395 C377.5 395.6 380.9 396.3 384.3 397.3 C387.8 398.3 390.9 399.5 394.4 401 C397.9 402.4 401.8 404.1 405.3 405.8 C408.8 407.6 412.2 409.5 415.3 411.4 C418.3 413.3 421.2 415.3 423.6 417.3 C425.9 419.3 428 421.3 429.5 423.2 C430.9 425.2 432 427.1 432.1 428.9 C432.3 430.7 431.4 432.5 430.6 434.1Z" fill="#8e8270" opacity="0.44"/></g></g><g data-part="grain-right"><path d="M426.9 431.1 Q444.3 439.7 455.7 445.6 Q443.2 443.1 424.3 439.5Z" fill="url(#watercolor-rye-motion-g-awn-soft)" stroke="#503924" stroke-width="2.6" stroke-opacity="0.32"/><path d="M430.9 436.9 C430.2 438.2 429.2 439.5 428.1 440.5 C427 441.5 426.1 442.4 424.3 443 C422.5 443.6 420.1 443.9 417.4 444 C414.7 444.2 411.4 444 408.1 443.8 C404.8 443.5 401.2 443.1 397.6 442.5 C394.1 441.9 390.2 441.2 386.8 440.4 C383.4 439.6 380.3 438.8 377.2 437.8 C374 436.8 371 435.7 367.8 434.3 C364.6 433 360.9 431.4 357.7 429.8 C354.5 428.2 351.2 426.4 348.4 424.7 C345.5 423.1 342.8 421.3 340.6 419.7 C338.4 418.1 336.6 416.5 335.4 415 C334.2 413.6 334 412.4 333.6 411.1 C333.2 409.8 333 408.4 333.1 407.1 C333.2 405.7 333.3 404.3 334.3 403.3 C335.3 402.3 337 401.6 339.1 401.1 C341.1 400.6 343.7 400.3 346.5 400.2 C349.3 400 352.6 400 355.9 400.2 C359.2 400.3 362.9 400.7 366.5 401.1 C370.1 401.5 374 402.2 377.4 402.9 C380.9 403.5 384 404.2 387.1 405.2 C390.3 406.1 393.3 407.2 396.6 408.5 C399.8 409.8 403.5 411.3 406.7 412.8 C410 414.4 413.2 416.1 416.1 417.7 C419 419.4 421.7 421.2 423.9 422.9 C426.1 424.6 428.1 426.3 429.5 428 C430.9 429.6 431.9 431.2 432.2 432.7 C432.4 434.2 431.6 435.7 430.9 436.9Z" fill="url(#watercolor-rye-motion-g-grain-soft)" stroke="#8e8270" stroke-width="2.6" stroke-opacity="0.32"/><g clip-path="url(#watercolor-rye-motion-clip19)"><path d="M344.7 420.9 A45.6 8.1 17 1 0 431.8 447.5 A45.6 8.1 17 1 0 344.7 420.9Z" fill="#8e8270" opacity="0.42"/><path d="M344 404.9 A36 5.3 17 1 0 412.9 425.9 A36 5.3 17 1 0 344 404.9Z" fill="#d3cbbe" opacity="0.36"/><path d="M348 420.8 A30.7 3.5 17 1 0 406.8 438.8 A30.7 3.5 17 1 0 348 420.8Z" fill="#d3cbbe" opacity="0.22"/><path d="M352 407.7 A23.3 2.8 17 1 0 396.6 421.3 A23.3 2.8 17 1 0 352 407.7Z" fill="url(#watercolor-rye-motion-gloss)" opacity="0.5"/><path d="M338.1 409.7 C358.1 415.3 372 418.7 382.4 422.4 C407 428.9 425.3 435.7 426.3 436.6 C424.9 437.1 404.7 436.4 380.2 429.8 C369.5 426.7 356.5 420.3 338.1 409.7Z" fill="#493d2f" opacity="0.88"/></g><path d="M337.1 409.3 Q381.4 424.1 427.3 436.8" fill="none" stroke="#493d2f" stroke-width="1.6" opacity="0.95"/><path d="M345.8 409.8 Q381.7 423.0 419.8 432.5" fill="none" stroke="#d3cbbe" stroke-width="0.7" opacity="0.58"/></g><g data-part="grain-front"><path d="M312.8 403.8 Q334.2 402.9 348.8 402.1 Q334.8 406.7 314.3 413.1Z" fill="url(#watercolor-rye-motion-g-awn-soft)" stroke="#503924" stroke-width="2.6" stroke-opacity="0.32"/><path d="M319.2 407.6 C319.2 409.1 319 410.7 318.5 412.2 C318 413.7 317.5 415 316.1 416.4 C314.6 417.8 312.3 419.3 309.8 420.7 C307.3 422.1 304.2 423.5 300.9 424.7 C297.7 426 294 427.3 290.4 428.4 C286.7 429.5 282.7 430.6 279.1 431.4 C275.5 432.2 272.2 432.9 268.8 433.5 C265.3 434 262 434.3 258.2 434.5 C254.5 434.7 250.4 434.8 246.6 434.8 C242.7 434.8 238.8 434.6 235.4 434.3 C231.9 434 228.4 433.6 225.6 433.1 C222.8 432.5 220.2 431.9 218.4 431.1 C216.6 430.2 215.7 429.2 214.8 428.1 C213.9 427 213.3 425.7 212.8 424.4 C212.4 423.1 211.7 421.7 212.1 420.2 C212.6 418.8 213.9 417.4 215.5 416 C217.2 414.5 219.6 413 222.2 411.6 C224.8 410.1 227.8 408.6 231.1 407.2 C234.3 405.8 237.9 404.4 241.5 403.2 C245.2 401.9 249.2 400.7 252.8 399.8 C256.3 398.8 259.6 398 263.1 397.4 C266.5 396.8 269.9 396.5 273.5 396.2 C277.2 395.9 281.4 395.7 285.2 395.7 C289 395.6 292.9 395.7 296.4 396 C299.9 396.3 303.3 396.7 306.2 397.3 C309.1 397.9 311.8 398.6 313.8 399.6 C315.9 400.5 317.6 401.6 318.5 402.9 C319.3 404.2 319.2 406 319.2 407.6Z" fill="url(#watercolor-rye-motion-g-grain-soft)" stroke="#8e8270" stroke-width="2.6" stroke-opacity="0.32"/><g clip-path="url(#watercolor-rye-motion-clip20)"><path d="M230 432.4 A48.2 8.6 -9 1 0 325.2 417.3 A48.2 8.6 -9 1 0 230 432.4Z" fill="#8e8270" opacity="0.42"/><path d="M221.9 416.7 A38.1 5.6 -9 1 0 297.1 404.8 A38.1 5.6 -9 1 0 221.9 416.7Z" fill="#d3cbbe" opacity="0.36"/><path d="M233.1 430.2 A32.5 3.8 -9 1 0 297.2 420 A32.5 3.8 -9 1 0 233.1 430.2Z" fill="#d3cbbe" opacity="0.22"/><g data-part="shine" opacity="0.66"><path d="M230.8 415.7 A24.6 3 -9 1 0 279.5 408 A24.6 3 -9 1 0 230.8 415.7Z" fill="url(#watercolor-rye-motion-gloss)" opacity="0.5"/></g><path d="M218.6 424.4 C240.2 420.6 255 417.4 266.6 416.1 C292.9 410.8 313.4 408.8 314.8 409.1 C313.7 410.3 294.2 419.2 267.9 424.3 C256.4 426.3 241 426.2 218.6 424.4Z" fill="#493d2f" opacity="0.88"/></g><path d="M217.4 424.5 Q266.3 417.8 315.9 408.9" fill="none" stroke="#493d2f" stroke-width="1.6" opacity="0.95"/><path d="M225.9 420.6 Q266.1 416.6 306.7 407.8" fill="none" stroke="#d3cbbe" stroke-width="0.7" opacity="0.58"/></g></g></svg>
